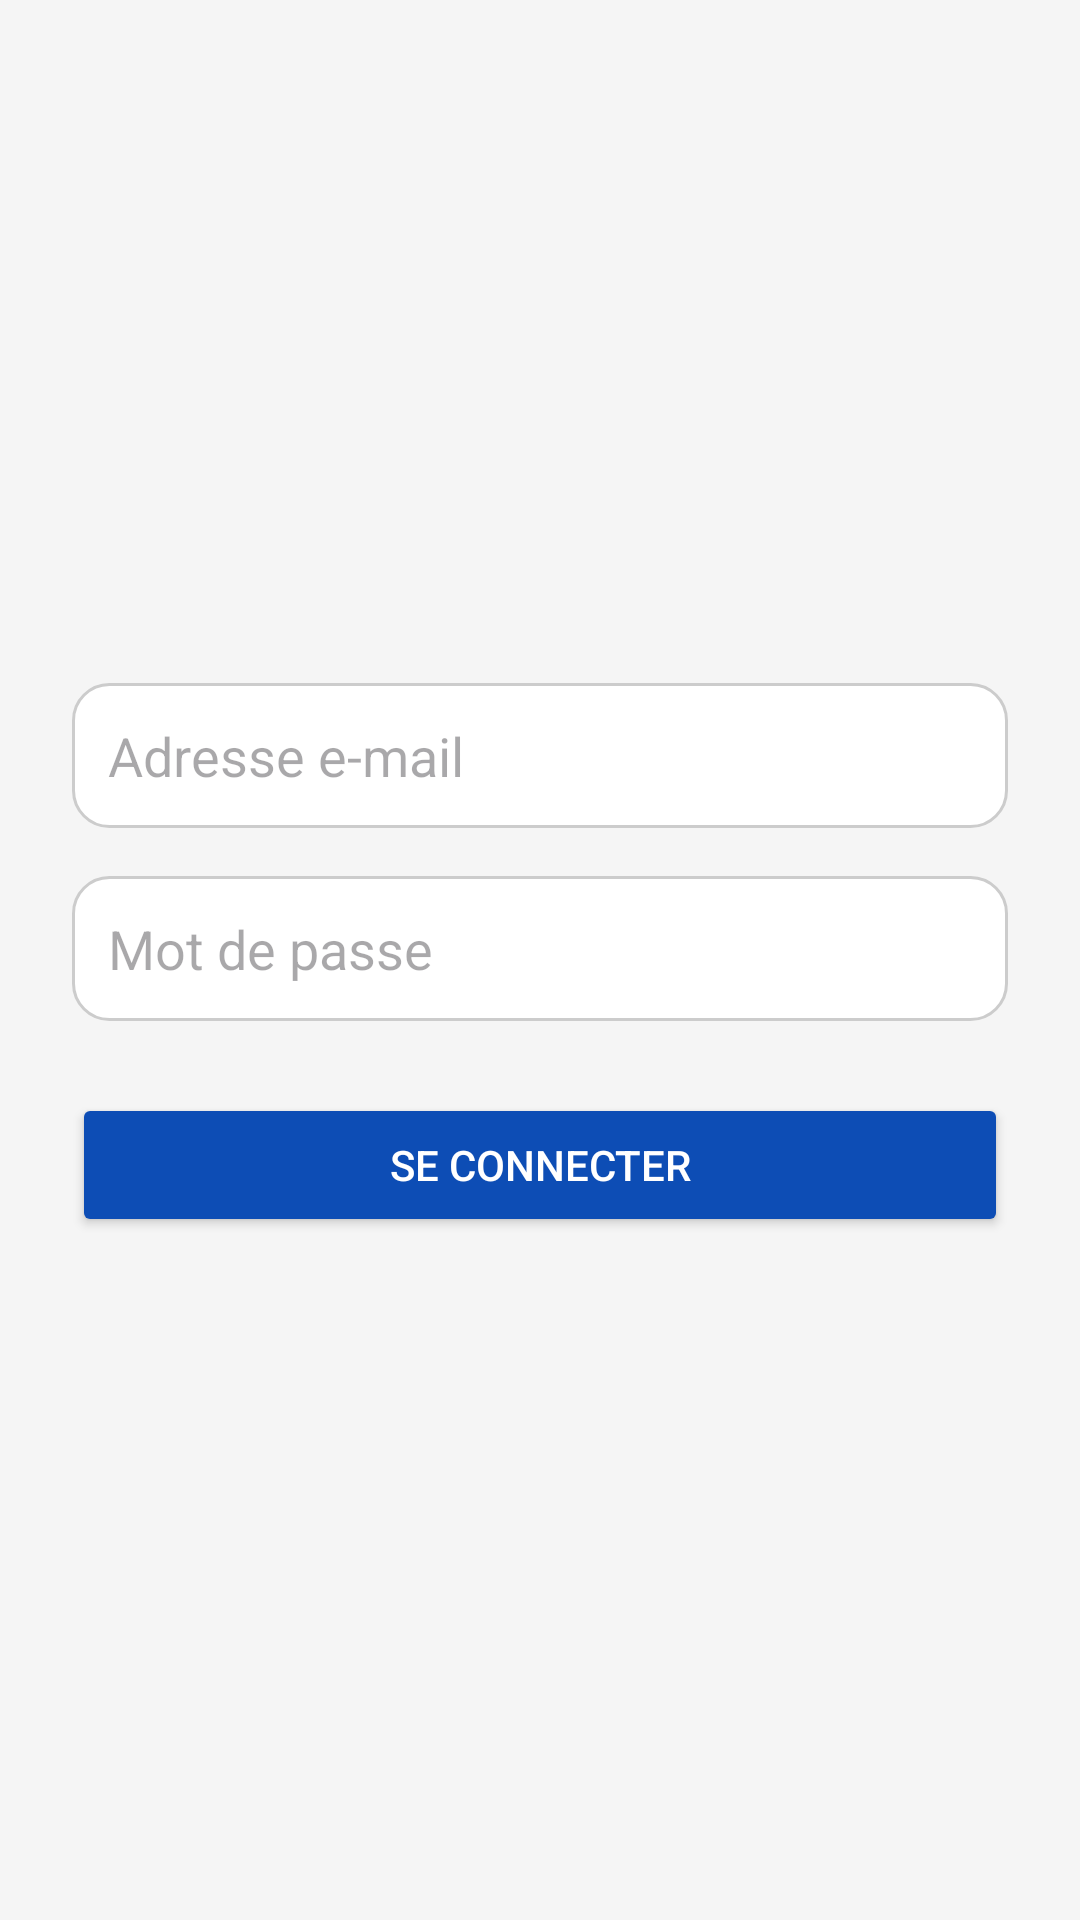

Android layout source for this screen:
<!-- AndroidManifest.xml: application theme Theme.AppliMobile -->
<!-- res/layout/activity_main.xml -->
<?xml version="1.0" encoding="utf-8"?>
<LinearLayout xmlns:android="http://schemas.android.com/apk/res/android"
    xmlns:app="http://schemas.android.com/apk/res-auto"
    android:layout_width="match_parent"
    android:layout_height="match_parent"
    android:gravity="center"
    android:orientation="vertical"
    android:padding="24dp"
    android:background="#F5F5F5">

    <ImageView
        android:id="@+id/imageView"
        android:layout_width="match_parent"
        android:layout_height="wrap_content"
        app:srcCompat="@drawable/gsb" />

    <EditText
        android:id="@+id/inputEmail"
        android:layout_width="match_parent"
        android:layout_height="wrap_content"
        android:hint="Adresse e-mail"
        android:background="@drawable/rounded_edittext"
        android:padding="12dp"
        android:layout_marginBottom="16dp" />

    <EditText
        android:id="@+id/inputPassword"
        android:layout_width="match_parent"
        android:layout_height="wrap_content"
        android:hint="Mot de passe"
        android:inputType="textPassword"
        android:background="@drawable/rounded_edittext"
        android:padding="12dp"
        android:layout_marginBottom="24dp" />

    <Button
        android:id="@+id/btnLogin"
        android:layout_width="match_parent"
        android:layout_height="wrap_content"
        android:text="Se connecter"
        android:backgroundTint="#0D4DB5"
        android:textColor="#FFFFFF"
        android:padding="12dp" />
</LinearLayout>
<!-- resources referenced by this layout -->
<resources>
  <!-- drawable rounded_edittext (drawable) -->
  <?xml version="1.0" encoding="utf-8"?>
  <shape xmlns:android="http://schemas.android.com/apk/res/android"
      android:shape="rectangle">
      <solid android:color="#FFFFFF" />
      <stroke android:width="1dp" android:color="#CCCCCC" />
      <corners android:radius="12dp" />
      <padding android:left="10dp" android:top="10dp"
          android:right="10dp" android:bottom="10dp" />
  </shape>
  <style name="Theme.AppliMobile" parent="Base.Theme.AppliMobile" />
  <style name="Base.Theme.AppliMobile" parent="Theme.Material3.DayNight.NoActionBar">
          
          
      </style>
</resources>
